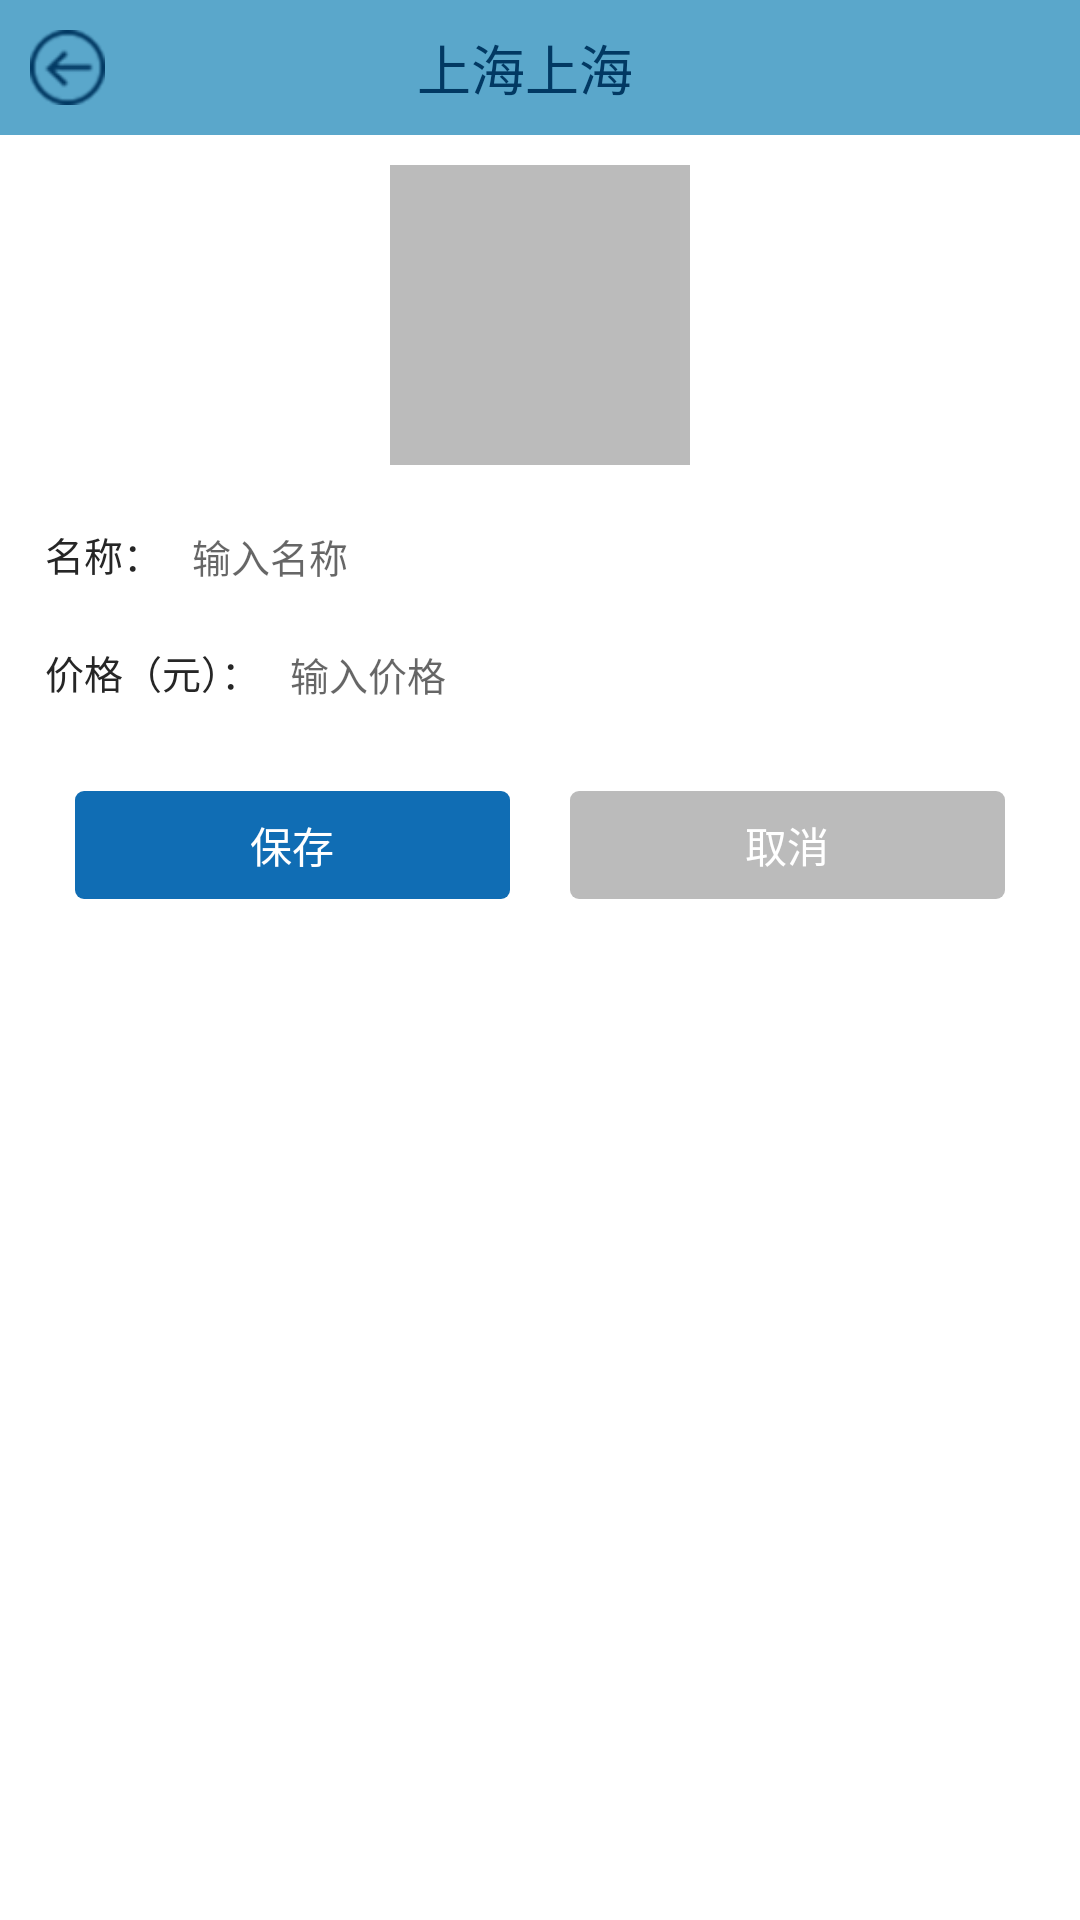

Android layout source for this screen:
<!-- AndroidManifest.xml: application theme AppTheme -->
<!-- res/layout/activity_dish_create.xml -->
<?xml version="1.0" encoding="utf-8"?>
<LinearLayout xmlns:android="http://schemas.android.com/apk/res/android"
    xmlns:app="http://schemas.android.com/apk/res-auto"
    android:layout_width="match_parent"
    android:layout_height="match_parent"
    android:orientation="vertical">

    <include
        layout="@layout/layout_title"
        ></include>
    <LinearLayout
        android:layout_width="match_parent"
        android:layout_height="0dp"
        android:layout_weight="1"
        android:paddingTop="10dp"
        android:paddingBottom="10dp"
        android:paddingLeft="15dp"
        android:paddingRight="15dp"
        android:background="@android:color/white"
        android:orientation="vertical">
        <ImageView
            android:id="@+id/pic"
            android:layout_width="100dp"
            android:layout_height="100dp"
            android:layout_gravity="center_horizontal"
            android:layout_toRightOf="@id/text0"
            android:background="@color/grey"/>
        <LinearLayout
            android:layout_width="match_parent"
            android:layout_height="wrap_content"
            android:layout_marginTop="20dp"
            android:orientation="horizontal">
            <TextView
                android:id="@+id/text1"
                android:layout_width="wrap_content"
                android:layout_height="wrap_content"
                android:text="名称："
                android:textColor="@color/text_normal"
                android:textSize="13dp"/>
            <EditText
                android:id="@+id/menu_name"
                android:layout_width="match_parent"
                android:layout_height="wrap_content"
                android:layout_marginLeft="10dp"
                android:background="@android:color/transparent"
                android:hint="输入名称"
                android:textColor="@color/text_normal"
                android:textSize="13dp"/>
        </LinearLayout>
        <LinearLayout
            android:layout_width="match_parent"
            android:layout_height="wrap_content"
            android:layout_marginTop="20dp"
            android:orientation="horizontal">
            <TextView
                android:id="@+id/text2"
                android:layout_width="wrap_content"
                android:layout_height="wrap_content"
                android:text="价格（元）："
                android:textColor="@color/text_normal"
                android:textSize="13dp"/>
            <EditText
                android:id="@+id/menu_price"
                android:layout_width="match_parent"
                android:layout_height="wrap_content"
                android:layout_marginLeft="10dp"
                android:background="@android:color/transparent"
                android:hint="输入价格"
                android:textColor="@color/text_normal"
                android:textSize="13dp"/>
        </LinearLayout>
        <LinearLayout
            android:layout_width="match_parent"
            android:layout_height="wrap_content"
            android:layout_marginTop="30dp"
            android:orientation="horizontal">
            <TextView
                android:id="@+id/save"
                android:layout_width="0dp"
                android:layout_weight="1"
                android:layout_height="36dp"
                android:layout_marginLeft="10dp"
                android:layout_marginRight="10dp"
                android:layout_centerHorizontal="true"
                android:gravity="center"
                android:textSize="14dp"
                android:textColor="@android:color/white"
                android:text="保存"
                android:background="@drawable/radius_bg_blue"/>
            <TextView
                android:id="@+id/cancel"
                android:layout_width="0dp"
                android:layout_weight="1"
                android:layout_height="36dp"
                android:layout_marginLeft="10dp"
                android:layout_marginRight="10dp"
                android:layout_centerHorizontal="true"
                android:gravity="center"
                android:textSize="14dp"
                android:textColor="@android:color/white"
                android:text="取消"
                android:background="@drawable/radius_bg_grey"/>
        </LinearLayout>
    </LinearLayout>
</LinearLayout>
<!-- res/layout/layout_title.xml (included above) -->
<?xml version="1.0" encoding="utf-8"?>
<LinearLayout xmlns:android="http://schemas.android.com/apk/res/android"
    android:layout_width="match_parent"
    android:orientation="horizontal"
    android:background="@color/colorPrimaryDark"
    android:gravity="center"
    android:layout_height="45dp">

    <ImageView
        android:id="@+id/back"
        android:layout_width="25dp"
        android:layout_height="25dp"
        android:layout_centerVertical="true"
        android:layout_marginLeft="10dp"
        android:background="@drawable/back_selector"/>

    <TextView
        android:id="@+id/title"
        android:layout_width="wrap_content"
        android:layout_height="wrap_content"
        android:text="上海上海"
        android:gravity="center"
        android:layout_weight="1"
        android:textColor="@color/text_blue"
        android:textSize="18dp"/>


    <TextView
        android:id="@+id/finish_tv"
        android:layout_width="35dp"
        android:layout_height="35dp"
        android:layout_centerVertical="true"
        android:layout_marginRight="10dp"
        android:visibility="invisible"
        android:background="@mipmap/back_pressed"
         />
</LinearLayout>
<!-- resources referenced by this layout -->
<resources>
  <color name="colorPrimaryDark">#5aa7cb</color>
  <color name="grey">#bbbbbb</color>
  <color name="text_blue">#023963</color>
  <color name="text_normal">#262626</color>
  <!-- drawable back_selector (drawable) -->
  <?xml version="1.0" encoding="UTF-8"?>
  <selector xmlns:android="http://schemas.android.com/apk/res/android">
      <item android:state_pressed="true" android:drawable="@mipmap/back_pressed"/>
      <item android:state_pressed="false" android:drawable="@mipmap/back"/>
  </selector>
  <!-- drawable radius_bg_blue (drawable) -->
  <?xml version="1.0" encoding="UTF-8"?>
  <shape xmlns:android="http://schemas.android.com/apk/res/android"
      android:shape="rectangle" >
  
      <corners android:radius="3dp" />
  
      <solid android:color="@color/blue" />
  
  </shape>
  <!-- drawable radius_bg_grey (drawable) -->
  <?xml version="1.0" encoding="UTF-8"?>
  <shape xmlns:android="http://schemas.android.com/apk/res/android"
      android:shape="rectangle" >
  
      <corners android:radius="3dp" />
  
      <solid android:color="@color/grey" />
  
  </shape>
  <!-- mipmap back_pressed: png bitmap (mipmap-xhdpi, 2324 bytes) -->
  <style name="AppTheme" parent="Theme.AppCompat.Light.DarkActionBar">
          
          <item name="colorPrimary">@color/colorPrimary</item>
          <item name="colorPrimaryDark">@color/colorPrimaryDark</item>
          <item name="colorAccent">@color/colorAccent</item>
          <item name="windowActionBar">false</item>
          <item name="windowNoTitle">true</item>
          <item name="android:windowAnimationStyle">@style/AnimationActivity</item>
          <item name="android:windowContentOverlay">@null</item>
      </style>
  <color name="blue">#106db4</color>
  <color name="colorPrimary">#217bba</color>
  <color name="colorAccent">#85c2d8</color>
  <style name="AnimationActivity" parent="@android:style/Animation.Activity">
          <item name="android:activityOpenEnterAnimation">@anim/fade_in</item>
          <item name="android:activityOpenExitAnimation">@anim/fade_out</item>
          <item name="android:activityCloseEnterAnimation">@anim/fade_in</item>
          <item name="android:activityCloseExitAnimation">@anim/fade_out</item>
      </style>
</resources>
